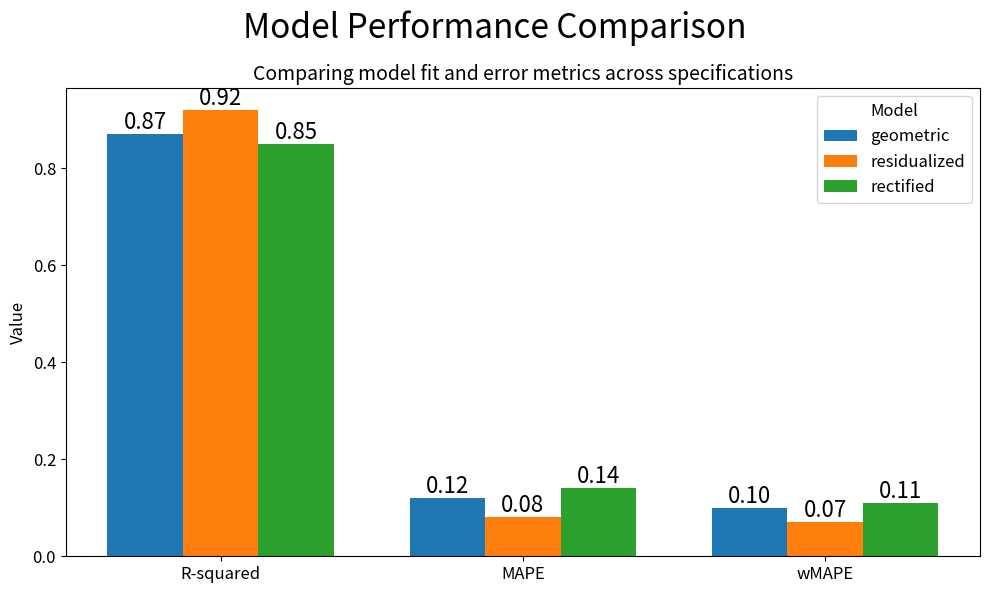

This figure's Python source:
import pandas as pd
import matplotlib.pyplot as plt
import numpy as np

def create_barchart():
    data = {
        'R-squared': [0.87, 0.92, 0.85],
        'MAPE': [0.12, 0.08, 0.14],
        'wMAPE': [0.10, 0.07, 0.11]
    }
    models = ['geometric', 'residualized', 'rectified']
    df = pd.DataFrame(data, index=models)
    
    metrics = df.columns
    x = np.arange(len(metrics))
    width = 0.25
    
    colors = ['#1f77b4', '#ff7f0e', '#2ca02c']
    
    fig, ax = plt.subplots(figsize=(10, 6))
    
    for i, model in enumerate(models):
        bars = ax.bar(
            x + i * width - width,
            df.loc[model],
            width,
            label=model,
            color=colors[i]
        )
        
        # Optional: add value labels (matches annot_kws size=16)
        for bar in bars:
            height = bar.get_height()
            ax.text(
                bar.get_x() + bar.get_width() / 2,
                height,
                f"{height:.2f}",
                ha='center',
                va='bottom',
                fontsize=16
            )
    
    ax.set_xticks(x)
    ax.set_xticklabels(metrics, fontsize=12)
    ax.tick_params(axis='y', labelsize=12)
    
    ax.set_ylabel('Value', fontsize=12)
    
    plt.suptitle("Model Performance Comparison", fontsize=24)
    ax.set_title("Comparing model fit and error metrics across specifications", fontsize=14)
    
    ax.legend(title='Model', fontsize=12, title_fontsize=12)
    
    plt.tight_layout()
    plt.show()

create_barchart()
